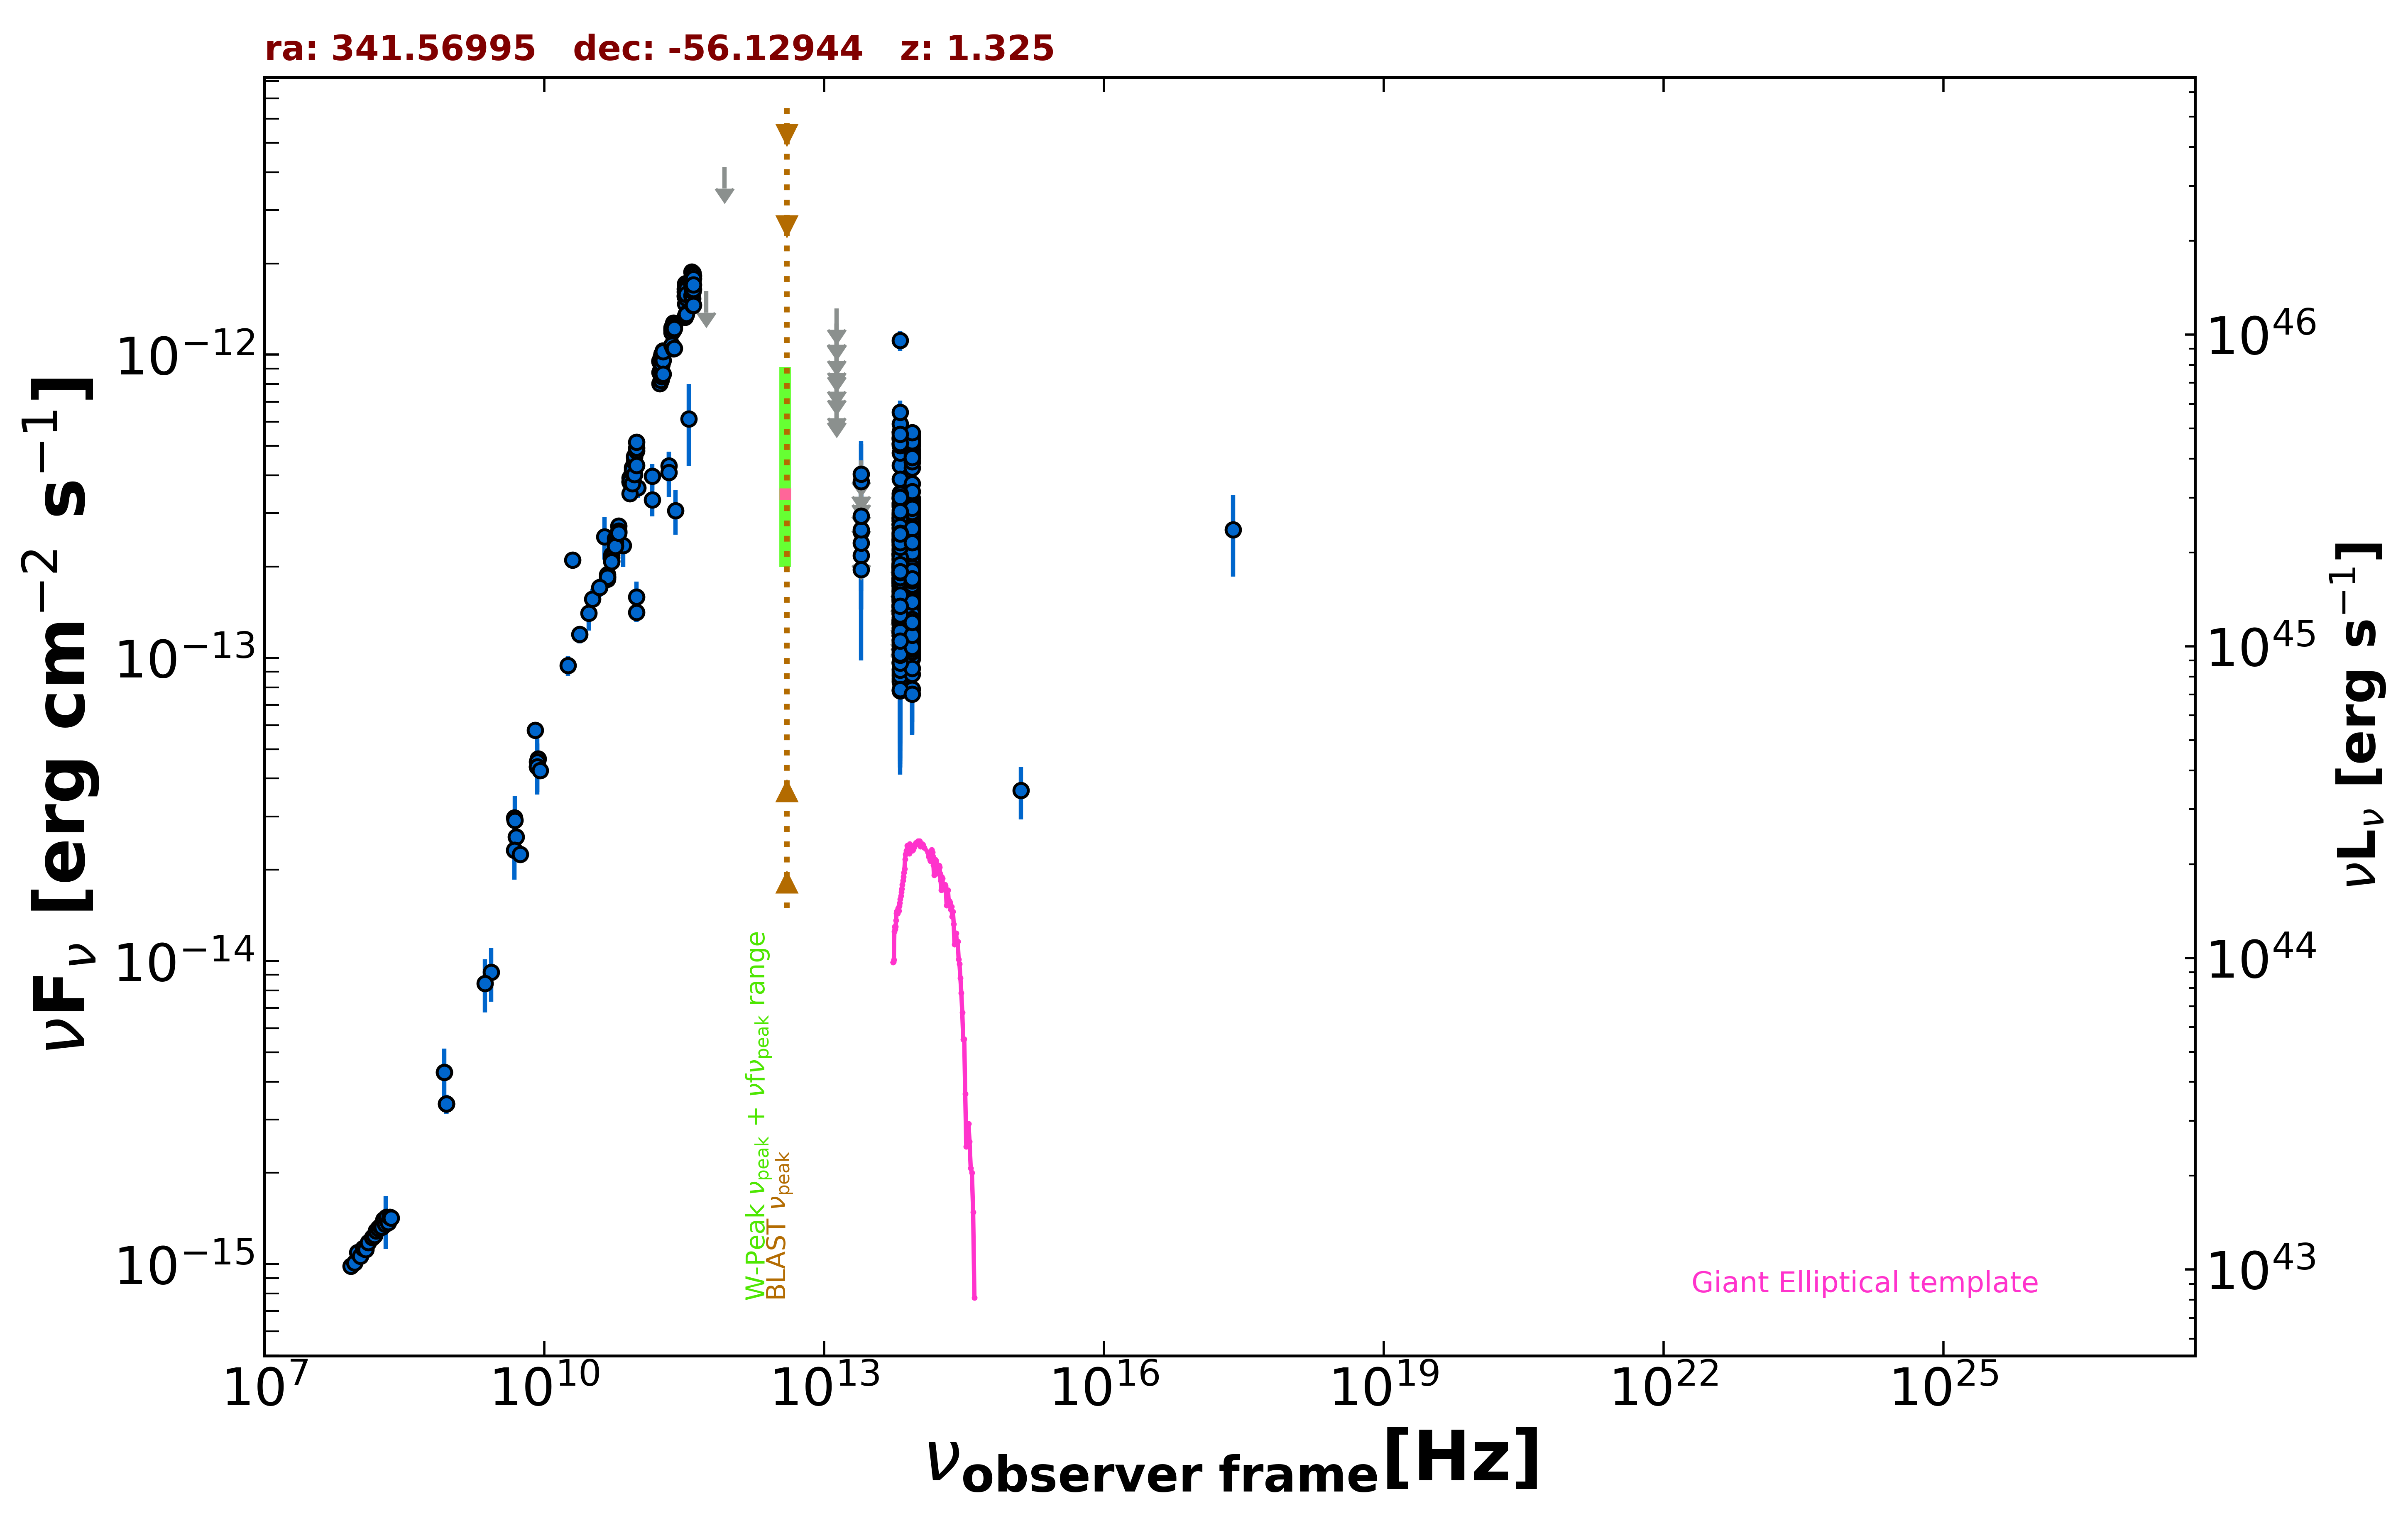

Data behind this chart, as committed beside it:
freq., flux, err_flux, MJD_start, MJD_end, flag, catalog, reference
8.870e+08, 3.379e-15, 2.415e-16, 55000, 55000, , RACS, Hale et al. 2021  PASA  38  e058
8.870e+08, 3.379e-15, 2.415e-16, 55000, 55000, , RACS, Hale et al. 2021  PASA  38  e058
8.870e+08, 3.379e-15, 2.415e-16, 55000, 55000, , RACS, Hale et al. 2021  PASA  38  e058
8.430e+08, 4.302e-15, 1.300e-16, 55000, 55000, , SUMSS, Manch et al. 2003  MNRAS  342  1117
2.418e+17, 2.648e-13, 7.970e-14, 55000, 55000, , RASS, Boller et al. 2016  A&A  103  1
5.000e+09, 2.565e-14, 1.300e-15, 55000, 55000, , AT20G, Murphy et al. 2010  MNRAS  402  2403
8.000e+09, 5.768e-14, 2.880e-15, 55000, 55000, , AT20G, Murphy et al. 2010  MNRAS  402  2403
2.000e+10, 2.104e-13, 1.040e-14, 55000, 55000, , AT20G, Murphy et al. 2010  MNRAS  402  2403
4.800e+09, 2.318e-14, 4.800e-16, 55000, 55000, , ATPMN, McConnell et al. 2012  MNRAS  422  1527
8.600e+09, 4.644e-14, 2.240e-15, 55000, 55000, , ATPMN, McConnell et al. 2012  MNRAS  422  1527
8.400e+09, 4.376e-14, 0.000e+00, 55000, 55000, , CRATES, Healey et al. 2007  ApJS  171  61
4.800e+09, 2.966e-14, 1.585e-15, 55000, 55000, , PMN, Griffith et al. 1993-1996  VizieR  VIII/…
2.550e+11, 3.060e-13, 5.100e-14, 56101, 56101, , ALMA, Bonato et al. 2019  MNRAS  485  1188
9.744e+10, 1.413e-13, 9.750e-15, 56904, 56904, , ALMA, Bonato et al. 2019  MNRAS  485  1188
9.744e+10, 1.588e-13, 1.950e-14, 56910, 56910, , ALMA, Bonato et al. 2019  MNRAS  485  1188
1.430e+11, 3.318e-13, 3.920e-14, 55000, 55000, , PCCS2143, GHz The Planck Collaboration 2018  A&A  …
2.170e+11, 4.301e-13, 4.900e-14, 55000, 55000, , PCCS2217, GHz The Planck Collaboration 2018  A&A  …
3.000e+10, 1.405e-13, 1.755e-14, 55000, 55000, , PCNT, The Planck Collaboration 2018  A&A  619 …
4.400e+10, 2.506e-13, 3.995e-14, 55000, 55000, , PCNT, The Planck Collaboration 2018  A&A  619 …
7.000e+10, 2.349e-13, 3.540e-14, 55000, 55000, , PCNT, The Planck Collaboration 2018  A&A  619 …
1.000e+11, 3.642e-13, 2.705e-14, 55000, 55000, , PCNT, The Planck Collaboration 2018  A&A  619 …
1.430e+11, 3.973e-13, 3.875e-14, 55000, 55000, , PCNT, The Planck Collaboration 2018  A&A  619 …
2.170e+11, 4.088e-13, 6.925e-14, 55000, 55000, , PCNT, The Planck Collaboration 2018  A&A  619 …
3.530e+11, 6.150e-13, 1.857e-13, 55000, 55000, , PCNT, The Planck Collaboration 2018  A&A  619 …
5.450e+11, 1.620e-12, 0.000e+00, 55000, 55000, UL, PCNT, The Planck Collaboration 2018  A&A  619 …
8.570e+11, 4.162e-12, 0.000e+00, 55000, 55000, UL, PCNT, The Planck Collaboration 2018  A&A  619 …
8.817e+13, 1.472e-13, 2.100e-15, 55000, 55000, , UNWISE, Schlafly et al. 2019  ApJS  240  30
6.517e+13, 1.528e-13, 3.200e-15, 55000, 55000, , UNWISE, Schlafly et al. 2019  ApJS  240  30
8.817e+13, 1.842e-13, 6.400e-15, 55000, 55000, , WISE, Wright et al. 2010  AJ  140  1868
6.517e+13, 1.980e-13, 8.200e-15, 55000, 55000, , WISE, Wright et al. 2010  AJ  140  1868
2.498e+13, 2.175e-13, 3.340e-14, 55000, 55000, , WISE, Wright et al. 2010  AJ  140  1868
1.363e+13, 3.025e-13, 1.409e-13, 55000, 55000, , WISE, Wright et al. 2010  AJ  140  1868
8.817e+13, 1.492e-13, 2.165e-14, 56969, 56969, , NEOWISE, Mainzer et al. 2014  ApJ  792  30
6.517e+13, 7.803e-14, 3.227e-14, 56969, 56969, , NEOWISE, Mainzer et al. 2014  ApJ  792  30
8.817e+13, 1.058e-13, 2.019e-14, 56969, 56969, , NEOWISE, Mainzer et al. 2014  ApJ  792  30
6.517e+13, 1.308e-13, 3.090e-14, 56969, 56969, , NEOWISE, Mainzer et al. 2014  ApJ  792  30
8.817e+13, 1.886e-13, 2.230e-14, 56969, 56969, , NEOWISE, Mainzer et al. 2014  ApJ  792  30
6.517e+13, 1.584e-13, 3.620e-14, 56969, 56969, , NEOWISE, Mainzer et al. 2014  ApJ  792  30
8.817e+13, 1.553e-13, 2.110e-14, 56969, 56969, , NEOWISE, Mainzer et al. 2014  ApJ  792  30
6.517e+13, 1.771e-13, 4.450e-14, 56969, 56969, , NEOWISE, Mainzer et al. 2014  ApJ  792  30
8.817e+13, 1.643e-13, 2.200e-14, 56970, 56970, , NEOWISE, Mainzer et al. 2014  ApJ  792  30
6.517e+13, 1.148e-13, 4.258e-14, 56970, 56970, , NEOWISE, Mainzer et al. 2014  ApJ  792  30
8.817e+13, 1.431e-13, 2.210e-14, 56968, 56968, , NEOWISE, Mainzer et al. 2014  ApJ  792  30
6.517e+13, 1.305e-13, 3.485e-14, 56968, 56968, , NEOWISE, Mainzer et al. 2014  ApJ  792  30
8.817e+13, 1.474e-13, 2.225e-14, 56969, 56969, , NEOWISE, Mainzer et al. 2014  ApJ  792  30
6.517e+13, 1.311e-13, 0.000e+00, 56969, 56969, UL, NEOWISE, Mainzer et al. 2014  ApJ  792  30
8.817e+13, 1.117e-13, 2.553e-14, 56969, 56969, , NEOWISE, Mainzer et al. 2014  ApJ  792  30
6.517e+13, 1.131e-13, 3.470e-14, 56969, 56969, , NEOWISE, Mainzer et al. 2014  ApJ  792  30
8.817e+13, 1.787e-13, 2.160e-14, 56969, 56969, , NEOWISE, Mainzer et al. 2014  ApJ  792  30
6.517e+13, 9.564e-14, 3.763e-14, 56969, 56969, , NEOWISE, Mainzer et al. 2014  ApJ  792  30
8.817e+13, 1.589e-13, 2.265e-14, 56969, 56969, , NEOWISE, Mainzer et al. 2014  ApJ  792  30
6.517e+13, 1.219e-13, 3.843e-14, 56969, 56969, , NEOWISE, Mainzer et al. 2014  ApJ  792  30
8.817e+13, 1.972e-13, 2.515e-14, 56969, 56969, , NEOWISE, Mainzer et al. 2014  ApJ  792  30
6.517e+13, 1.774e-13, 3.835e-14, 56969, 56969, , NEOWISE, Mainzer et al. 2014  ApJ  792  30
8.817e+13, 1.362e-13, 2.115e-14, 56969, 56969, , NEOWISE, Mainzer et al. 2014  ApJ  792  30
6.517e+13, 1.211e-13, 3.793e-14, 56969, 56969, , NEOWISE, Mainzer et al. 2014  ApJ  792  30
8.817e+13, 1.129e-13, 2.093e-14, 56969, 56969, , NEOWISE, Mainzer et al. 2014  ApJ  792  30
6.517e+13, 2.273e-13, 0.000e+00, 56969, 56969, UL, NEOWISE, Mainzer et al. 2014  ApJ  792  30
8.817e+13, 1.708e-13, 3.615e-14, 56969, 56969, , NEOWISE, Mainzer et al. 2014  ApJ  792  30
6.517e+13, 1.889e-13, 4.335e-14, 56969, 56969, , NEOWISE, Mainzer et al. 2014  ApJ  792  30
... 768 more rows
